Run: headless pygame with SDL's dummy video driver; simulated clock (each Clock.tick advances the game by its frame time, no real sleeping); random seed 0; keys injected as events and as key.get_pressed() state; no mouse input.
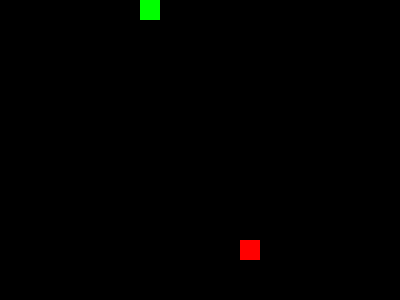
Frame 1 of 1 · flips 1–60 · no input (game ended)

The pygame program that drew these frames:

import pygame
import random


class Snake:
    def __init__(self, start_x=7, start_y=9):  
        self.body = [(start_x, start_y)]
        self.direction = "up"
        self.next_direction = "up"
    
    def get_head(self):
        return self.body[0]
    
    def get_body(self):
        return self.body

    def changer_direction(self, new_direction):
        directions_opposees = {
            "up": "down",
            "down": "up", 
            "left": "right",
            "right": "left"
        }

        if new_direction != directions_opposees[self.direction]:
            self.next_direction = new_direction
    
    def move(self, tableau, board_width, board_height):
        snake_direction = {"up": (self.body[0][0], self.body[0][1] - 1) , 
                           "down" : (self.body[0][0], self.body[0][1] + 1),
                           "left" : (self.body[0][0] - 1, self.body[0][1]),
                           "right" : (self.body[0][0] + 1, self.body[0][1])}
        
        nouvelle_position = snake_direction[self.next_direction] 
        
        if self.check_collision(nouvelle_position, board_width, board_height):
            return False
        elif tableau[nouvelle_position[1]][nouvelle_position[0]] != 2:  
            self.direction = self.next_direction
            self.body.insert(0, nouvelle_position)
            self.body.pop()  # Pas de croissance
        else:
            self.direction = self.next_direction
            self.body.insert(0, nouvelle_position)  
        return True

    def check_collision(self, new_head, board_width, board_height):
        if new_head[0] < 0 or new_head[0] >= board_width or new_head[1] < 0 or new_head[1] >= board_height:
            return True
        elif new_head in self.body[1:]:
            return True
        else:
            return False

class Food:
    def __init__(self, board_width, board_height):
        self.board_width = board_width
        self.board_height = board_height
        self.position = None  

    def random_food(self, snake_body):
        while True:
            x = random.randrange(self.board_width)
            y = random.randrange(self.board_height)
            self.position = (x, y)

            if self.position not in snake_body:
                return self.position
        
    def get_position(self):
        return self.position
    
    def is_eaten(self, head_position):
        return self.position == head_position

class Game:
    def __init__(self):  
        self.TAILLE_CASE = 20
        self.NB_CASES_X = 20   
        self.NB_CASES_Y = 15
        self.running = True
        self.tableau = [[0 for _ in range(self.NB_CASES_X)] for _ in range(self.NB_CASES_Y)]
        self.snake = Snake(7, 9)   
        self.food = Food(self.NB_CASES_X, self.NB_CASES_Y)
        self.food.random_food(self.snake.get_body())

    def update_tableau(self):
        for y in range(self.NB_CASES_Y):
            for x in range(self.NB_CASES_X):
                if self.tableau[y][x] != 2: 
                    self.tableau[y][x] = 0

        for (x, y) in self.snake.get_body():
            self.tableau[y][x] = 1

        food_pos = self.food.get_position()
        if food_pos:
            self.tableau[food_pos[1]][food_pos[0]] = 2

    def handle_input(self, new_direction):
        self.snake.changer_direction(new_direction)

    def draw(self, fenetre):
        for y in range(self.NB_CASES_Y):
            for x in range(self.NB_CASES_X):
                if self.tableau[y][x] == 1:  
                    pygame.draw.rect(fenetre, (0, 255, 0), (x*self.TAILLE_CASE, y*self.TAILLE_CASE, self.TAILLE_CASE, self.TAILLE_CASE))
                elif self.tableau[y][x] == 2:  
                    pygame.draw.rect(fenetre, (255, 0, 0), (x*self.TAILLE_CASE, y*self.TAILLE_CASE, self.TAILLE_CASE, self.TAILLE_CASE))
        
    def game_loop(self, fenetre, clock):
        while self.running:
            for event in pygame.event.get():
                if event.type == pygame.QUIT:
                    self.running = False
                elif event.type == pygame.KEYDOWN:
                    if event.key == pygame.K_UP:
                        self.handle_input("up")
                    elif event.key == pygame.K_DOWN:
                        self.handle_input("down")
                    elif event.key == pygame.K_LEFT:
                        self.handle_input("left")
                    elif event.key == pygame.K_RIGHT:
                        self.handle_input("right")

            if not self.snake.move(self.tableau, self.NB_CASES_X, self.NB_CASES_Y):
                self.running = False  # Game Over
                continue

            if self.food.is_eaten(self.snake.get_head()):
                self.food.random_food(self.snake.get_body())

            self.update_tableau()
            fenetre.fill((0, 0, 0))
            self.draw(fenetre)
            pygame.display.flip()
            clock.tick(5)
    
    def main(self):
        pygame.init()
        fenetre = pygame.display.set_mode((self.NB_CASES_X * self.TAILLE_CASE, self.NB_CASES_Y * self.TAILLE_CASE))
        pygame.display.set_caption("Snake - Version OOP")
        clock = pygame.time.Clock()
        
        self.game_loop(fenetre, clock)
        
        print("Game Over!")
        pygame.quit()

if __name__ == "__main__":
    game = Game()
    game.main()
